2-way image classification set "output_BTC" from GitHub (ZheNiuNick/Fintech_533_project); label vocabulary: downtrend, uptrend.

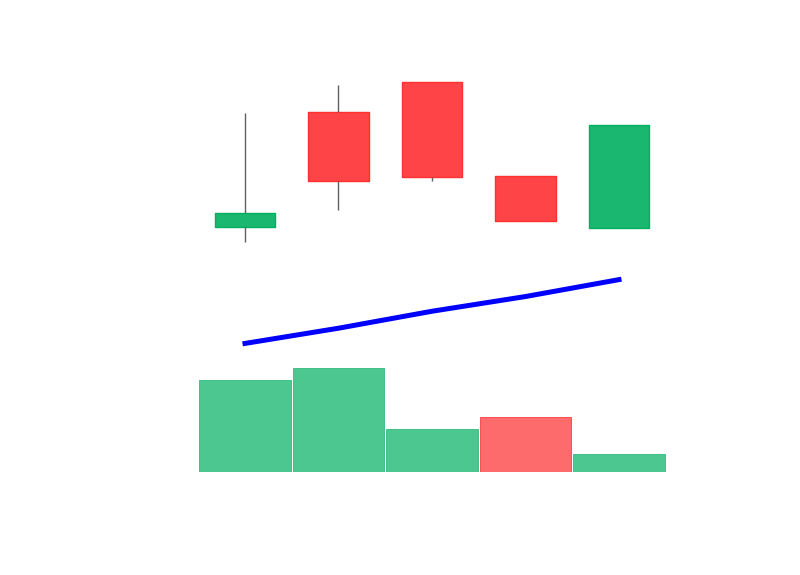
Label: uptrend

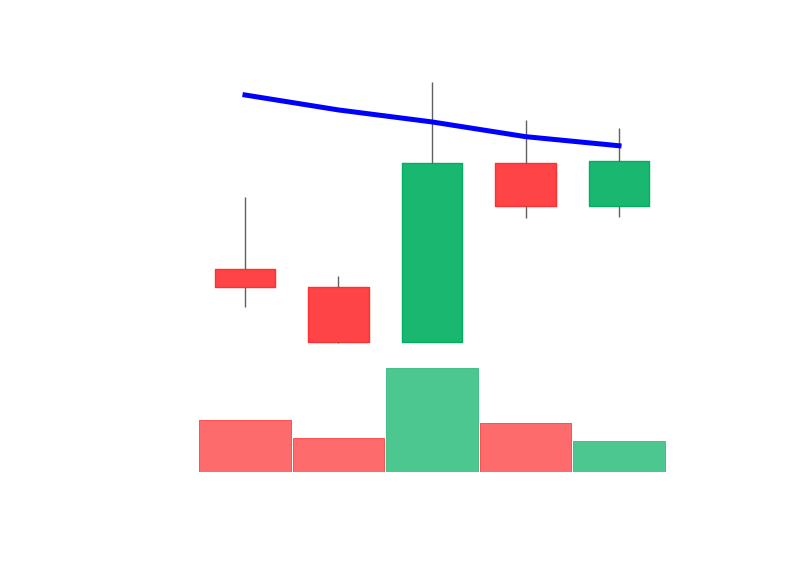
Label: downtrend

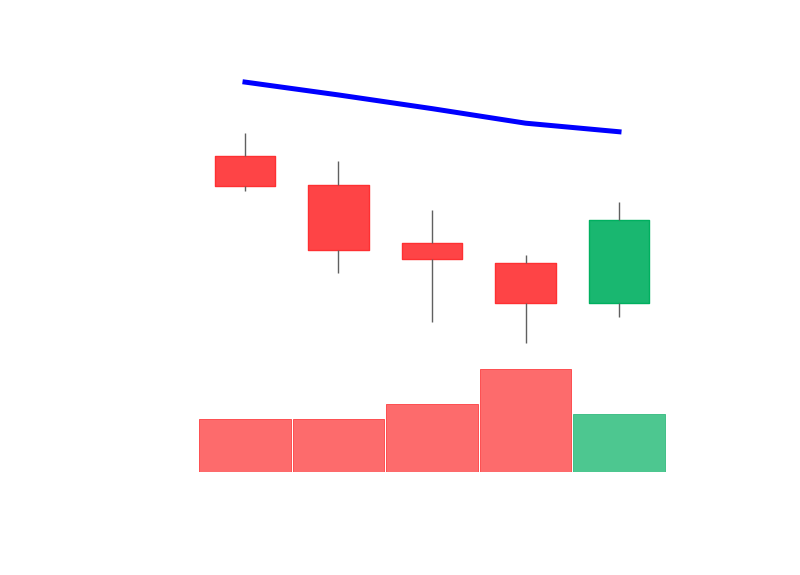
Label: downtrend

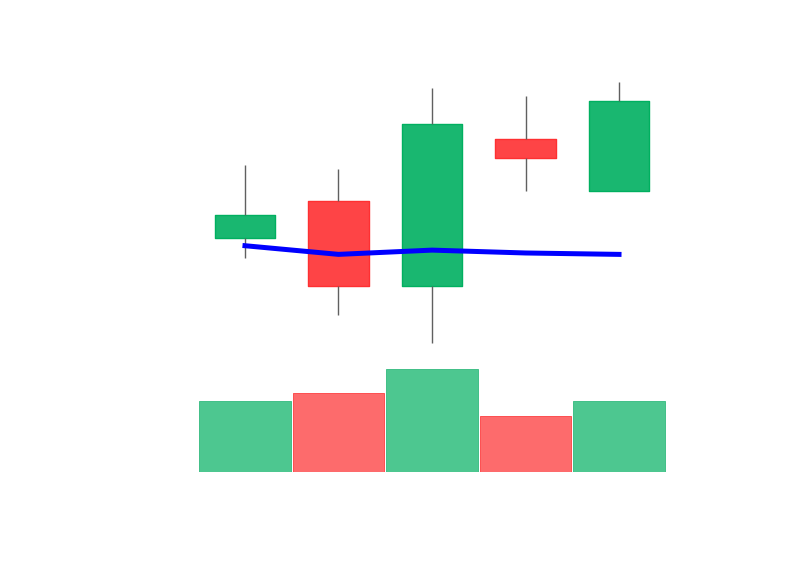
Label: uptrend

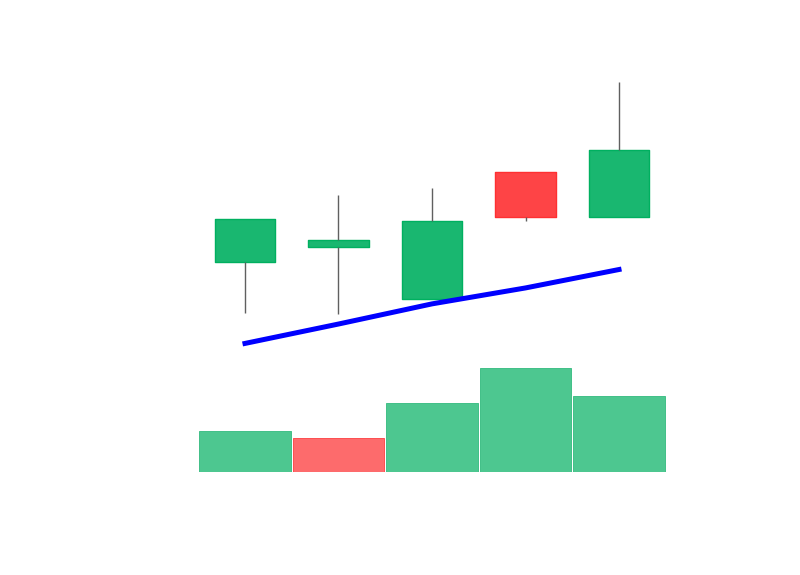
Label: uptrend

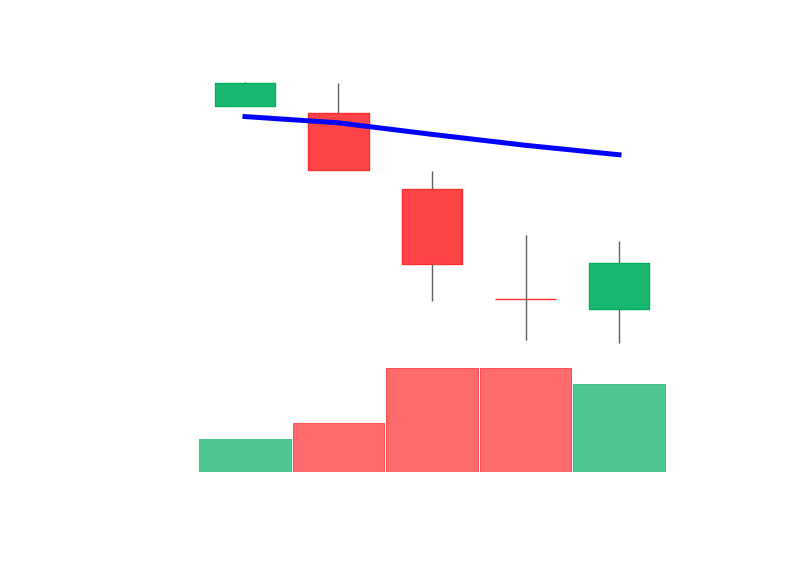
Label: downtrend
